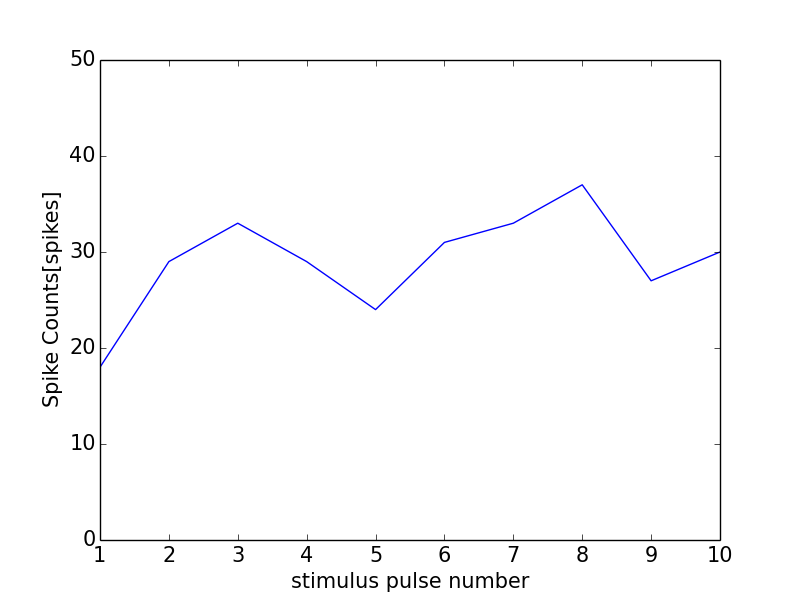

Values plotted in this chart, from the file beside it:
0, 0.0
0, 0
1, 18
2, 29
3, 33
4, 29
5, 24
6, 31
7, 33
8, 37
9, 27
10, 30
11, 1
